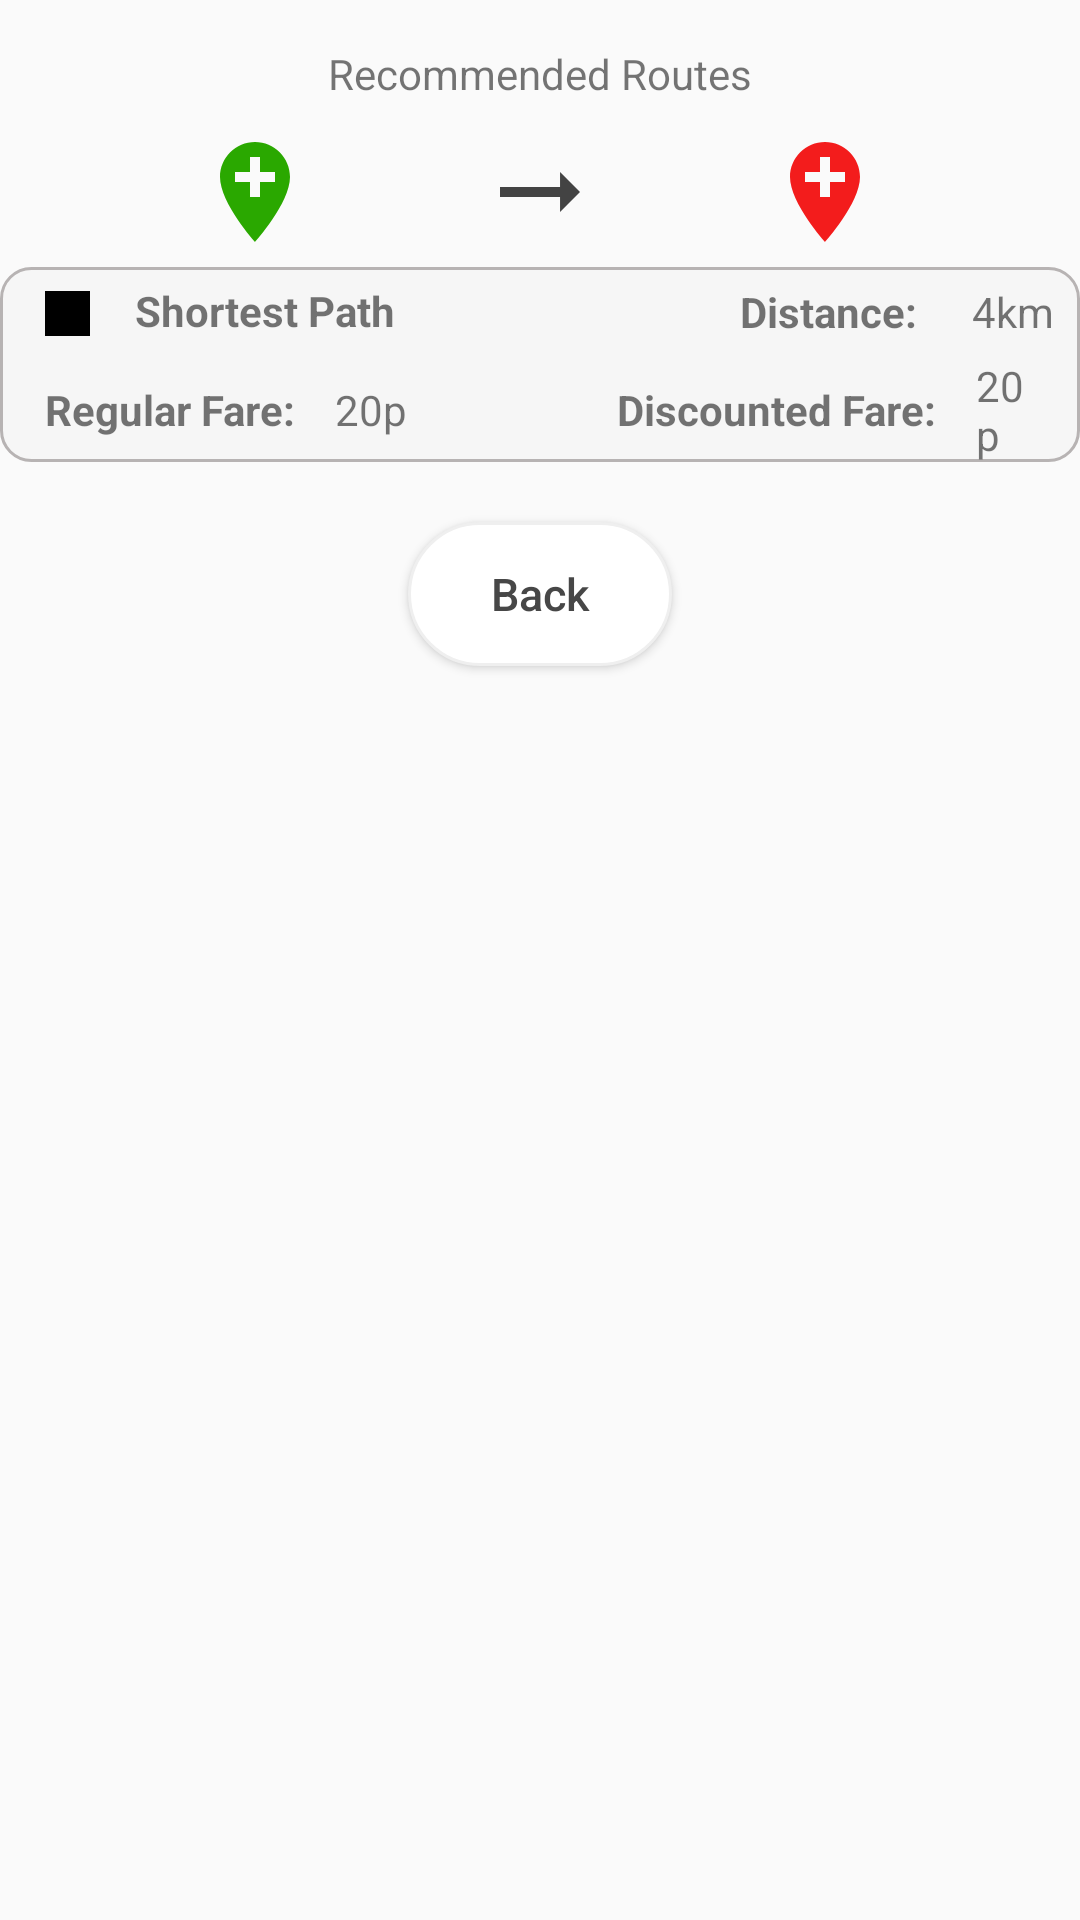

Android layout source for this screen:
<!-- AndroidManifest.xml: application theme Base.Theme.Map1 -->
<!-- res/layout/fragment_tab2.xml -->
<?xml version="1.0" encoding="utf-8"?>
<LinearLayout xmlns:android="http://schemas.android.com/apk/res/android"
    xmlns:tools="http://schemas.android.com/tools"
    android:layout_width="390dp"
    android:layout_height="wrap_content"
    android:orientation="vertical"
    android:layout_gravity="center_horizontal"
    tools:context=".tab2">
    

    <TextView
        android:layout_width="match_parent"
        android:layout_height="wrap_content"
        android:text="Recommended Routes"
        android:layout_marginTop="15dp"
        android:textAlignment="center"
        android:paddingBottom="10dp"/>

    <LinearLayout
        android:layout_width="match_parent"
        android:layout_height="wrap_content"
        android:gravity="center_horizontal"
        android:orientation="horizontal"
        android:paddingBottom="5dp">
        <ImageView
            android:layout_width="40dp"
            android:layout_height="40dp"
            android:layout_gravity="center_horizontal"
            android:src="@drawable/baseline_add_location_22"/>
        <ImageView
            android:layout_width="150dp"
            android:layout_height="40dp"
            android:layout_gravity="center"
            android:src="@drawable/baseline_arrow_right_alt_24" />
        <ImageView
            android:layout_width="40dp"
            android:layout_height="40dp"
            android:layout_gravity="end"
            android:src="@drawable/baseline_marker_23" />
    </LinearLayout>

    <LinearLayout
        android:layout_width="match_parent"
        android:layout_height="wrap_content"
        android:orientation="vertical"
        android:background="@drawable/rectangle"
        android:layout_gravity="center_horizontal"
        android:layout_marginBottom="20dp">
        <LinearLayout
            android:layout_width="match_parent"
            android:layout_height="30dp"
            android:orientation="horizontal">
            <TextView
                android:layout_width="15dp"
                android:layout_height="15dp"
                android:background="@color/black"
                android:layout_marginTop="8dp"
                android:layout_marginStart="15dp"/>
            <TextView
                android:layout_width="wrap_content"
                android:layout_height="wrap_content"
                android:text="Shortest Path"
                android:textStyle="bold"
                android:layout_marginStart="15dp"
                android:layout_marginTop="5dp"/>
            <TextView
                android:layout_marginStart="115dp"
                android:layout_width="wrap_content"
                android:textStyle="bold"
                android:layout_height="wrap_content"
                android:text="Distance: "
                android:layout_gravity="center_vertical" />
            <TextView
                android:id="@+id/distance"
                android:layout_width="wrap_content"
                android:layout_height="wrap_content"
                android:text="4km"
                android:layout_gravity="center_vertical"
                android:layout_marginStart="15dp"/>
        </LinearLayout>
        <androidx.recyclerview.widget.RecyclerView
            android:id="@+id/resultsListView"
            android:layout_width="match_parent"
            android:layout_height="wrap_content"
            android:layout_gravity="center_horizontal"/>

        <LinearLayout
            android:layout_width="match_parent"
            android:layout_height="35dp"
            android:orientation="horizontal">
        <TextView
            android:layout_width="wrap_content"
            android:layout_height="wrap_content"
            android:text="Regular Fare: "
            android:textStyle="bold"
            android:layout_gravity="center_vertical"
            android:layout_marginStart="15dp"/>
        <TextView
            android:id="@+id/directFare"
            android:layout_width="wrap_content"
            android:layout_height="wrap_content"
            android:text="20p"
            android:layout_marginStart="10dp"
            android:layout_gravity="center_vertical"
            android:layout_marginEnd="15dp"/>
            <TextView
                android:layout_width="wrap_content"
                android:layout_height="wrap_content"
                android:text="Discounted Fare: "
                android:textStyle="bold"
                android:layout_gravity="center_vertical"
                android:layout_marginStart="55dp"/>
            <TextView
                android:id="@+id/discounteddirectFare"
                android:layout_width="wrap_content"
                android:layout_height="wrap_content"
                android:layout_gravity="center_vertical"
                android:text="20p"
                android:layout_marginStart="10dp"
                android:layout_marginEnd="15dp"/>
        </LinearLayout>
    </LinearLayout>

    <Button
        android:id="@+id/backBTN"
        android:layout_width="wrap_content"
        android:layout_height="wrap_content"
        android:layout_gravity="center_horizontal"
        android:layout_marginBottom="20dp"
        android:textColor="@color/darkgray"
        android:textAllCaps="false"
        android:textSize="15sp"
        android:background="@drawable/button"
        android:text="@string/back" />


</LinearLayout>
<!-- resources referenced by this layout -->
<resources>
  <color name="black">#FF000000</color>
  <color name="darkgray">#474747</color>
  <!-- drawable baseline_add_location_22 (drawable) -->
  <vector xmlns:android="http://schemas.android.com/apk/res/android"
      android:height="24dp" android:tint="#2AA800"
      android:viewportHeight="24" android:viewportWidth="24"
      android:width="24dp">
        
      <path android:fillColor="@android:color/white" android:pathData="M12,2C8.14,2 5,5.14 5,9c0,5.25 7,13 7,13s7,-7.75 7,-13c0,-3.86 -3.14,-7 -7,-7zM16,10h-3v3h-2v-3L8,10L8,8h3L11,5h2v3h3v2z"/>
      
  </vector>
  <!-- drawable baseline_arrow_right_alt_24 (drawable) -->
  <vector xmlns:android="http://schemas.android.com/apk/res/android" android:autoMirrored="true" android:height="40dp" android:tint="#434343" android:viewportHeight="24" android:viewportWidth="24" android:width="40dp">
        
      <path android:fillColor="@android:color/white" android:pathData="M16.01,11H4v2h12.01v3L20,12l-3.99,-4z"/>
      
  </vector>
  <!-- drawable baseline_marker_23 (drawable) -->
  <vector xmlns:android="http://schemas.android.com/apk/res/android" android:height="24dp" android:tint="#F31C1C" android:viewportHeight="24" android:viewportWidth="24" android:width="24dp">
        
      <path android:fillColor="@android:color/white" android:pathData="M12,2C8.14,2 5,5.14 5,9c0,5.25 7,13 7,13s7,-7.75 7,-13c0,-3.86 -3.14,-7 -7,-7zM16,10h-3v3h-2v-3L8,10L8,8h3L11,5h2v3h3v2z"/>
      
  </vector>
  <!-- drawable button (drawable) -->
  <?xml version="1.0" encoding="utf-8"?>
  <shape xmlns:android="http://schemas.android.com/apk/res/android"
      android:shape="rectangle">
  
      <solid android:color="@color/white"/>
      <stroke android:color="@color/gray" android:width="1dp"/>
      <corners android:radius="50dp"/>
  
  </shape>
  <!-- drawable rectangle (drawable) -->
  <?xml version="1.0" encoding="utf-8"?>
  <shape xmlns:android="http://schemas.android.com/apk/res/android"
      android:shape="rectangle">
  
      <solid android:color="@color/offwhite"/>
      <stroke android:color="#B7B3B3" android:width="1dp"/>
      <corners android:radius="10dp"/>
  
  </shape>
  <string name="back">Back</string>
  <style name="Base.Theme.Map1" parent="Theme.AppCompat.DayNight.NoActionBar">
          
          
      </style>
  <color name="white">#FFFFFFFF</color>
  <color name="gray">#EFEFEF</color>
  <color name="offwhite">#f6f6f6</color>
</resources>
